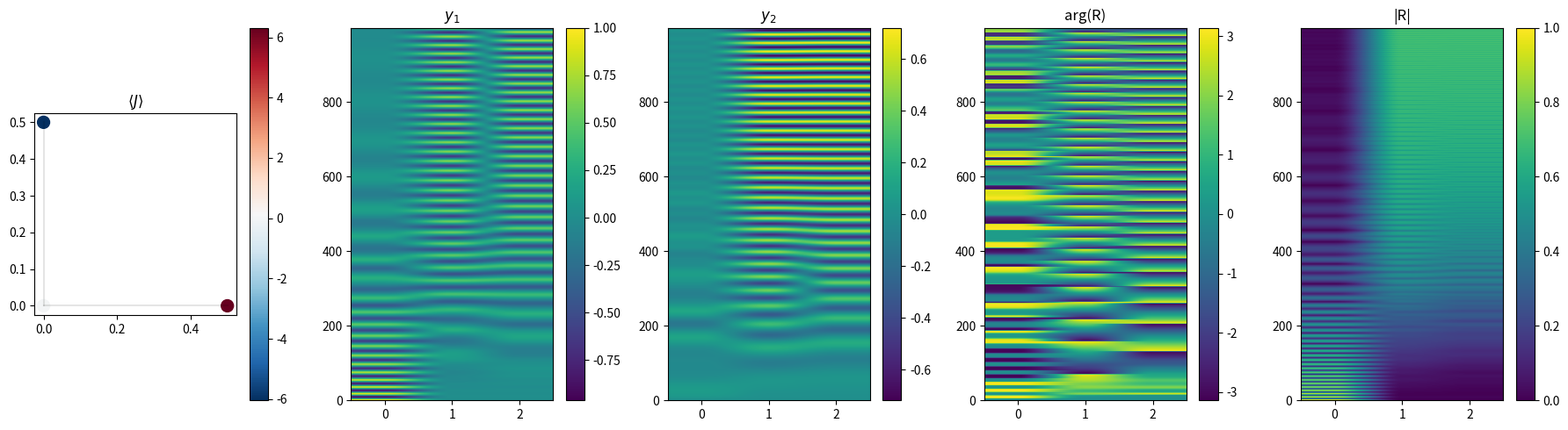
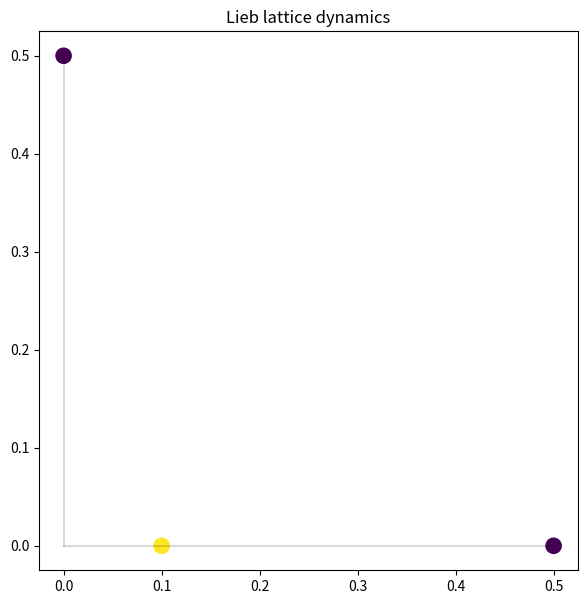

Recreate these plots in Python, in order.
import numpy as np
import matplotlib.pyplot as plt
from matplotlib.animation import FuncAnimation
from mpl_toolkits.mplot3d import Axes3D

# =========================================================
# PARAMETERS
# =========================================================

# Lieb lattice size
Lx = 1
Ly = 1

m = 0.1

# onsite restoring force
k_base = 1.0
k_noise = 0.0

# chiral coupling
ka0 = 3.0

# cubic nonlinearity
kc = 200.0

# damping
gamma = 0.1

# nearest-neighbor spring coupling
kn = 1.0

# random seed
np.random.seed(42)

# =========================================================
# TIME
# =========================================================

dt = 0.01
T = 10.0

steps = int(T/dt)
t = np.linspace(0, T, steps)

# =========================================================
# BUILD LIEB LATTICE
# =========================================================

def build_lieb_lattice(Lx, Ly):

    positions = []
    site_type = []

    A = {}
    B = {}
    C = {}

    idx = 0

    for i in range(Lx):
        for j in range(Ly):

            A[(i,j)] = idx
            positions.append([i, j])
            site_type.append("A")
            idx += 1

            B[(i,j)] = idx
            positions.append([i+0.5, j])
            site_type.append("B")
            idx += 1

            C[(i,j)] = idx
            positions.append([i, j+0.5])
            site_type.append("C")
            idx += 1

    Ns = idx

    neighbors = [[] for _ in range(Ns)]

    for i in range(Lx):
        for j in range(Ly):

            a = A[(i,j)]
            b = B[(i,j)]
            c = C[(i,j)]

            neighbors[a].append(b)
            neighbors[b].append(a)

            neighbors[a].append(c)
            neighbors[c].append(a)

            if i > 0:
                b_left = B[(i-1,j)]
                neighbors[a].append(b_left)
                neighbors[b_left].append(a)

            if j > 0:
                c_down = C[(i,j-1)]
                neighbors[a].append(c_down)
                neighbors[c_down].append(a)

    return (
        np.array(positions),
        np.array(site_type),
        neighbors
    )

positions, site_type, neighbors = build_lieb_lattice(Lx, Ly)

Ns = len(positions)

# =========================================================
# PARAMETERS ON EACH SITE
# =========================================================

k = k_base + k_noise*np.random.randn(Ns)

ka = np.zeros(Ns)

for n, tp in enumerate(site_type):

    if tp == "A":
        ka[n] = 0

    elif tp == "B":
        ka[n] = -ka0

    elif tp == "C":
        ka[n] = +ka0

# =========================================================
# INITIAL CONDITIONS
# =========================================================

y1_0 = np.zeros(Ns)
y2_0 = np.zeros(Ns)

v1_0 = np.zeros(Ns)
v2_0 = np.zeros(Ns)

# localized excitation near center

center = np.argmin(
    np.sum(
        (positions - positions.mean(axis=0))**2,
        axis=1
    )
)

y1_0[center] = 1.0
v2_0[center] = 0.5

state0 = np.concatenate([
    y1_0,
    v1_0,
    y2_0,
    v2_0
])

# =========================================================
# GRAPH LAPLACIAN
# =========================================================

def graph_laplacian(y):

    lap = np.zeros_like(y)

    for i, nbrs in enumerate(neighbors):

        if len(nbrs) > 0:
            lap[i] = np.sum(y[nbrs] - y[i])

    return lap

# =========================================================
# RHS
# =========================================================

def rhs(state):

    y1 = state[0:Ns]
    v1 = state[Ns:2*Ns]

    y2 = state[2*Ns:3*Ns]
    v2 = state[3*Ns:4*Ns]

    lap1 = graph_laplacian(y1)
    lap2 = graph_laplacian(y2)

    a1 = (
        -k*y1
        + ka*y2
        - kc*y1**3
        - gamma*v1
        + kn*lap1
    )/m

    a2 = (
        -k*y2
        - ka*y1
        - kc*y2**3
        - gamma*v2
        + kn*lap2
    )/m

    return np.concatenate([
        v1,
        a1,
        v2,
        a2
    ])

# =========================================================
# RK4
# =========================================================

sol = np.zeros((steps, 4*Ns))
sol[0] = state0

for i in range(steps-1):

    s = sol[i]

    k1 = rhs(s)
    k2 = rhs(s + 0.5*dt*k1)
    k3 = rhs(s + 0.5*dt*k2)
    k4 = rhs(s + dt*k3)

    sol[i+1] = s + (dt/6.0)*(k1 + 2*k2 + 2*k3 + k4)

# =========================================================
# EXTRACT FIELDS
# =========================================================

y1 = sol[:,0:Ns]
v1 = sol[:,Ns:2*Ns]

y2 = sol[:,2*Ns:3*Ns]
v2 = sol[:,3*Ns:4*Ns]

R = y1 + 1j*y2

AmpR = np.abs(R)
ArgR = np.angle(R)

# =========================================================
# ANGULAR MOMENTUM
# =========================================================

J = y1*v2 - y2*v1

J_avg = np.mean(J, axis=0)

J_total = np.sum(J, axis=1)

J_total_avg = np.mean(J_total)

print("Time-averaged total angular momentum = ",
      J_total_avg)

# =========================================================
# PLOTS
# =========================================================

fig = plt.figure(figsize=(18,5))

# ---------------------------------------------------------
# average angular momentum
# ---------------------------------------------------------

ax1 = plt.subplot(1,5,1)

for i,nbrs in enumerate(neighbors):
    for j in nbrs:
        if j > i:
            ax1.plot(
                [positions[i,0], positions[j,0]],
                [positions[i,1], positions[j,1]],
                'k-',
                alpha=0.1
            )

sc = ax1.scatter(
    positions[:,0],
    positions[:,1],
    c=J_avg,
    s=100,
    cmap='RdBu_r'
)

ax1.set_title(r'$\langle J \rangle$')
ax1.set_aspect('equal')

plt.colorbar(sc, ax=ax1)

# ---------------------------------------------------------
# y1
# ---------------------------------------------------------

ax2 = plt.subplot(1,5,2)

im = ax2.imshow(
    y1,
    aspect='auto',
    origin='lower'
)

ax2.set_title(r'$y_1$')

plt.colorbar(im, ax=ax2)

# ---------------------------------------------------------
# y2
# ---------------------------------------------------------

ax3 = plt.subplot(1,5,3)

im = ax3.imshow(
    y2,
    aspect='auto',
    origin='lower'
)

ax3.set_title(r'$y_2$')

plt.colorbar(im, ax=ax3)

# ---------------------------------------------------------
# phase
# ---------------------------------------------------------

ax4 = plt.subplot(1,5,4)

im = ax4.imshow(
    ArgR,
    aspect='auto',
    origin='lower',
    vmin=-np.pi,
    vmax=np.pi
)

ax4.set_title(r'arg(R)')

plt.colorbar(im, ax=ax4)

# ---------------------------------------------------------
# amplitude
# ---------------------------------------------------------

ax5 = plt.subplot(1,5,5)

im = ax5.imshow(
    AmpR,
    aspect='auto',
    origin='lower'
)

ax5.set_title(r'|R|')

plt.colorbar(im, ax=ax5)

plt.tight_layout()

# =========================================================
# ANIMATION
# =========================================================

fig2, ax = plt.subplots(figsize=(7,7))

for i,nbrs in enumerate(neighbors):
    for j in nbrs:
        if j > i:
            ax.plot(
                [positions[i,0], positions[j,0]],
                [positions[i,1], positions[j,1]],
                'k-',
                alpha=0.15
            )

ax.set_aspect('equal')

amp0 = np.sqrt(
    y1[0]**2 + y2[0]**2
)

scat = ax.scatter(
    positions[:,0],
    positions[:,1],
    c=amp0,
    s=120,
    cmap='viridis'
)

ax.set_title("Lieb lattice dynamics")

def update(frame):

    amp = np.sqrt(
        y1[frame]**2 +
        y2[frame]**2
    )

    scat.set_array(amp)

    disp = positions + 0.1*np.column_stack(
        [y1[frame], y2[frame]]
    )

    scat.set_offsets(disp)

    return scat,

ani = FuncAnimation(
    fig2,
    update,
    frames=steps,
    interval=10,
    blit=True
)

plt.show()
